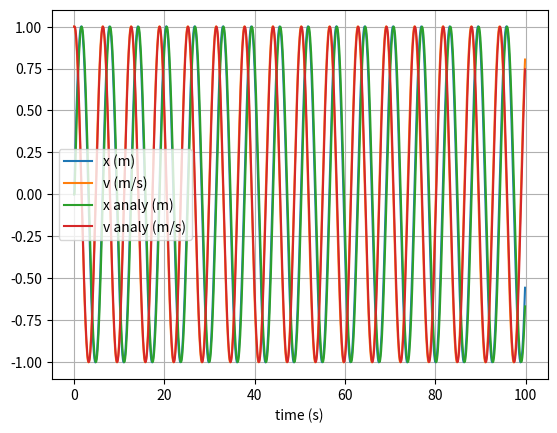

Write Python code to recreate this figure.
# uncomment the next line if running in a notebook
# %matplotlib inline
import numpy as np
import matplotlib.pyplot as plt

# mass, spring constant, initial position and velocity
m = 1
k = 1
x = 0
v = 1

# initialise start conditions for analytical check
x_anal = x
v_anal = v

# simulation time, timestep and time
t_max = 100
dt = 0.1
t_array = np.arange(0, t_max, dt)

# initialise empty lists to record trajectories
x_list = []
v_list = []
x_anal_list = []
v_anal_list = []

# Euler integration
for t in t_array:

    # append current state to trajectories
    x_list.append(x)
    v_list.append(v)

    # calculate new position and velocity
    a = -k * x / m
    v_new = v + a * dt
    x = x + v_new * dt
    v = v_new

    # analytical check
    x_anal_list.append(x_anal)
    v_anal_list.append(v_anal)

    x_anal = np.sqrt(m/k) * np.sin(np.sqrt(k/m)*t)
    v_anal = np.cos(np.sqrt(k/m)*t)



# convert trajectory lists into arrays, so they can be sliced (useful for Assignment 2)
x_array = np.array(x_list)
v_array = np.array(v_list)
x_anal_array = np.array(x_anal_list)
v_anal_array = np.array(v_anal_list)

# plot the position-time graph
plt.figure(1)
plt.clf()
plt.xlabel('time (s)')
plt.grid()
plt.plot(t_array, x_array, label='x (m)')
plt.plot(t_array, v_array, label='v (m/s)')
plt.plot(t_array, x_anal_array, label='x analy (m)')
plt.plot(t_array, v_anal_array, label='v analy (m/s)')
plt.legend()
plt.show()

print(x_list)